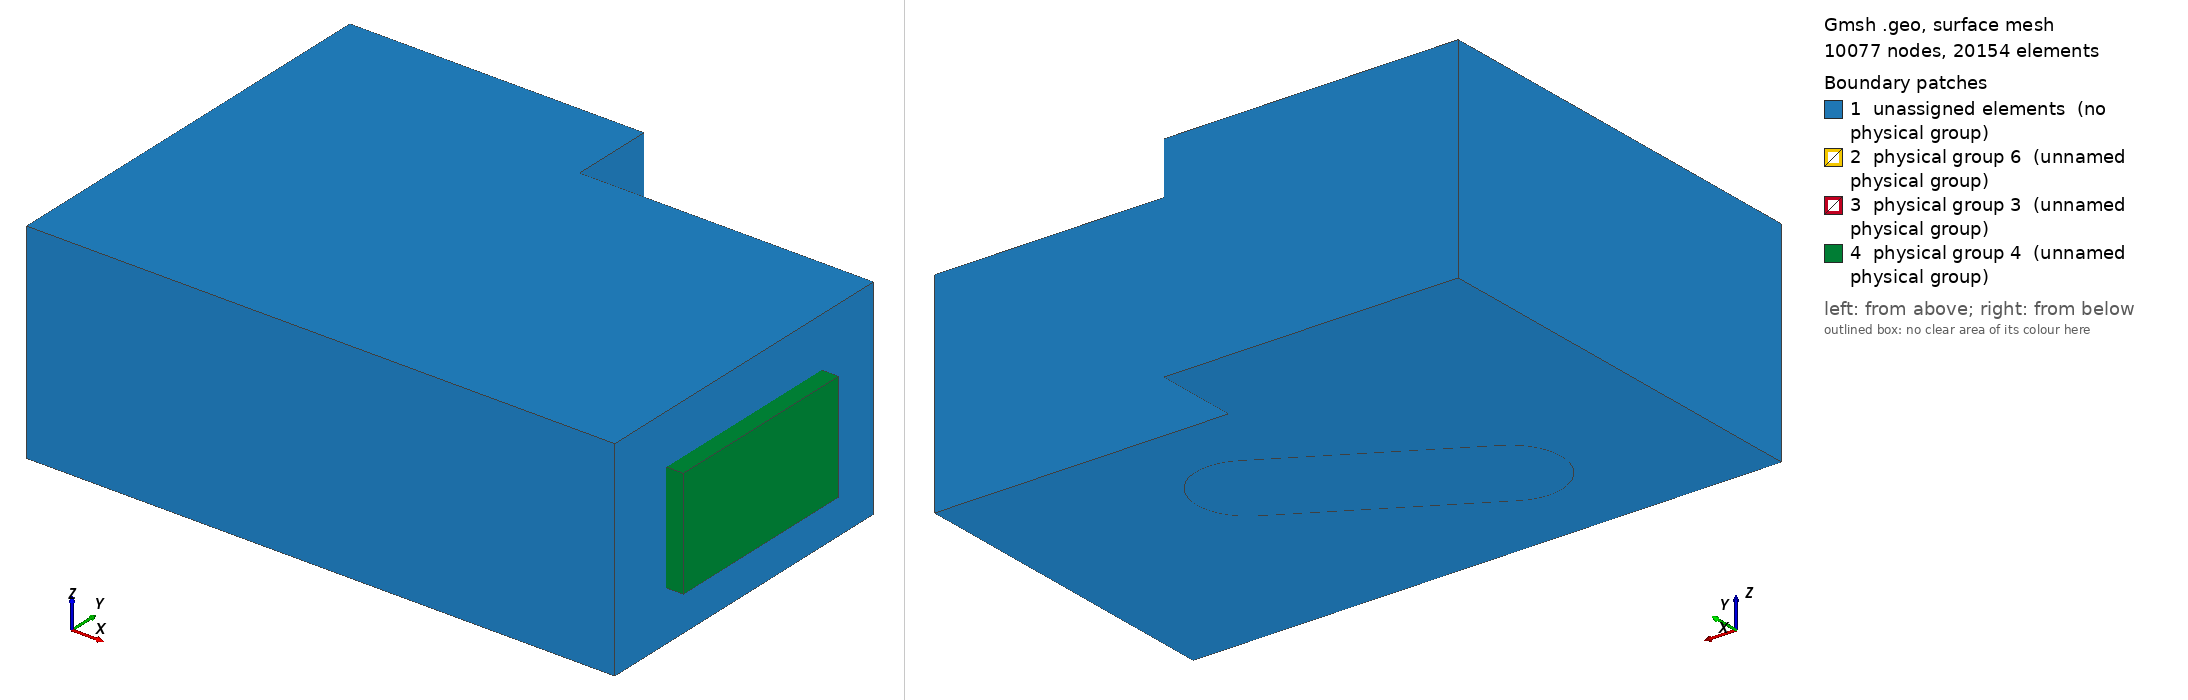

Gmsh geometry script, surface-meshed: 10077 nodes, 20154 surface elements. Boundary patches (legend numbers): 1 unassigned elements (no physical group), 2 physical group 6 (unnamed physical group), 3 physical group 3 (unnamed physical group), 4 physical group 4 (unnamed physical group). Left view from above one corner, right view from below the opposite corner. Legend entries are the model's physical surfaces; 'unassigned elements' are surfaces in no physical group. The drawing asked Gmsh for element sizes between 1% and 20% of the model's largest extent; the script's own settings can give other sizes.

=== cavity_acou3D_struc_3D_v1.geo (drawn) ===
// Parameters: acoustic cavity
lx1 = 7.0;
ly1 = 4.0;
lz1 = 2.5;

ly2 = 1.0;
lx2 = 3.5;
lx3 =         2;

ly4 = 1.2; // structure thickness

ly3 = 2.0;
l4 = 2.5;
lz4 = 1.2;
r4   = 0.5;
e4   = 0.2;
deg=       30;
angle = deg*Pi/180;


// porous
ee = 0.2;

lpy1=0.8;
lpz1=0.6;
lpy2=2.4;
lpz2=1.3;

// size of elements
// air
h = lx1/45;
// air control volume
hc = h/1.5;
// structure
hs = h/2;
// porous
h2 = ee; // /2;


lx5 = 6.0;
ly5 = 1.0;
lz5 = 1.5;
h5  = 1.0;

Mesh.CharacteristicLengthMax=1.5*h;
Mesh.ElementOrder = 1;

// Cavity: Corners
Point(1) = {0,     0  , 0, h};
Point(2) = {lx1,    0  , 0, h};
Point(3) = {lx1,    ly1 , 0, h};
Point(4) = {0 ,    ly1 , 0, h};

Point(5) = {0,     0  , lz1, h};
Point(6) = {lx1,    0  , lz1, h};
Point(7) = {lx1,    ly1 , lz1, h};
Point(8) = {0 ,    ly1 , lz1, h};

Point(9) = {0,     ly1+ly2  , 0, h};
Point(10) = {lx2,     ly1+ly2  , 0, h};
Point(11) = {lx2,     ly1  , 0, h};
Point(12) = {0,     ly1+ly2  , lz1, h};
Point(13) = {lx2,     ly1+ly2  , lz1, h};
Point(14) = {lx2,     ly1  , lz1, h};

// Cavity: lines
Line(1) = {1, 4};
Line(2) = {4, 9};
Line(3) = {9, 10};
Line(4) = {10, 11};
Line(5) = {11, 3};
Line(6) = {3, 2};
Line(7) = {2, 1};
Line(8) = {1, 5};
Line(9) = {4, 8};
Line(10) = {9, 12};
Line(11) = {10, 13};
Line(12) = {11, 14};
Line(13) = {3, 7};
Line(14) = {2, 6};
Line(15) = {5, 8};
Line(16) = {8, 12};
Line(17) = {12, 13};
Line(18) = {13, 14};
Line(19) = {14, 7};
Line(20) = {7, 6};
Line(21) = {6, 5};

// control volume
Point(31) = {lx5-h5/2,     ly5-h5/2  , lz5-h5/2, hc};
Point(32) = {lx5-h5/2,    ly5-h5/2  , lz5+h5/2, hc};
Point(33) = {lx5+h5/2,     ly5-h5/2  , lz5-h5/2, hc};
Point(34) = {lx5+h5/2,    ly5-h5/2  , lz5+h5/2, hc};
Point(35) = {lx5-h5/2,     ly5+h5/2  , lz5-h5/2, hc};
Point(36) = {lx5-h5/2,    ly5+h5/2  , lz5+h5/2, hc};
Point(37) = {lx5+h5/2,     ly5+h5/2  , lz5-h5/2, hc};
Point(38) = {lx5+h5/2,    ly5+h5/2  , lz5+h5/2, hc};
Line(75) = {33, 37};
Line(76) = {37, 35};
Line(77) = {35, 31};
Line(78) = {31, 33};
Line(79) = {33, 34};
Line(80) = {37, 38};
Line(81) = {38, 36};
Line(82) = {36, 32};
Line(83) = {32, 34};
Line(84) = {34, 38};
Line(85) = {35, 36};
Line(86) = {31, 32};
Line Loop(87) = {75, 80, -84, -79};
Plane Surface(88) = {87};
Line Loop(89) = {76, 85, -81, -80};
Plane Surface(90) = {89};
Line Loop(91) = {77, 86, -82, -85};
Plane Surface(92) = {91};
Line Loop(93) = {78, 79, -83, -86};
Plane Surface(94) = {93};
Line Loop(95) = {75, 76, 77, 78};
Plane Surface(96) = {95};
Line Loop(97) = {84, 81, 82, 83};
Plane Surface(98) = {97};

// wall: corners
Point(15) = {lx3,     ly3-ly4/2  , 0, hs};
Point(16) = {lx3+l4,     ly3-ly4/2  , 0, hs};
Point(17) = {lx3,     ly3-ly4/2  , lz4-r4 , hs};
Point(18) = {lx3+l4,     ly3-ly4/2  , lz4-r4, hs};
Point(19) = {lx3+r4,     ly3-ly4/2  , lz4-r4 , hs};
Point(20) = {lx3+l4-r4,     ly3-ly4/2  , lz4-r4, hs};
Point(21) = {lx3+r4,     ly3-ly4/2  , lz4 , (h+h)/2};
Point(22) = {lx3+l4-r4,     ly3-ly4/2  , lz4, (h+h)/2};

Point(515) = {lx3,     ly3+ly4/2  , 0, hs};
Point(516) = {lx3+l4,     ly3+ly4/2  , 0, hs};
Point(517) = {lx3,     ly3+ly4/2  , lz4-r4 , hs};
Point(518) = {lx3+l4,     ly3+ly4/2  , lz4-r4, hs};
Point(519) = {lx3+r4,     ly3+ly4/2  , lz4-r4 , hs};
Point(520) = {lx3+l4-r4,     ly3+ly4/2  , lz4-r4, hs};
Point(521) = {lx3+r4,     ly3+ly4/2  , lz4 , (h+h)/2};
Point(522) = {lx3+l4-r4,     ly3+ly4/2  , lz4, (h+h)/2};


Point(615) = {lx3-ly4/2,     ly3  , 0, hs};
Point(616) = {lx3+l4+ly4/2,     ly3  , 0, hs};
Point(617) = {lx3-ly4/2,     ly3  , lz4-r4 , hs};
Point(618) = {lx3+l4+ly4/2,     ly3  , lz4-r4, hs};
Point(619) = {lx3+r4,     ly3  , lz4-r4 , hs};
Point(620) = {lx3+l4-r4,     ly3  , lz4-r4, hs};
Point(621) = {lx3+r4,     ly3  , lz4+ly4/2 , (h+h)/2};
Point(622) = {lx3+l4-r4,     ly3  , lz4+ly4/2, (h+h)/2};

Point(715) = {lx3,     ly3  , 0, hs};
Point(716) = {lx3+l4,     ly3  , 0, hs};
Point(717) = {lx3,     ly3  , lz4-r4 , hs};
Point(718) = {lx3+l4,     ly3  , lz4-r4, hs};
Point(721) = {lx3+r4,     ly3  , lz4 , (h+h)/2};
Point(722) = {lx3+l4-r4,     ly3  , lz4, (h+h)/2};

// rotate wall
Rotate {{0, 0, 1}, {lx3+l4/2, ly3, 0}, angle} {
  Point{ 18, 20, 21, 19, 17, 16, 15, 22};
}
Rotate {{0, 0, 1}, {lx3+l4/2, ly3, 0}, angle} {
  Point{ 518, 520, 521, 519, 517, 516, 515, 522};
}
Rotate {{0, 0, 1}, {lx3+l4/2, ly3, 0}, angle} {
  Point{ 618, 620, 621, 619, 617, 616, 615, 622,715,716,717,718,721,722};
}

Line(140) = {15, 16};
Line(141) = {16, 18};
Line(142) = {22, 21};
Line(143) = {17, 15};
Circle(144) = {18, 20, 22};
Circle(145) = {21, 19, 17};
Line Loop(154) = {141, 144, 142, 145, 143, 140};
Plane Surface(155) = {154};

Line(5140) = {515, 516};
Line(5141) = {516, 518};
Line(5142) = {522, 521};
Line(5143) = {517, 515};
Circle(5144) = {518, 520, 522};
Circle(5145) = {521, 519, 517};
Line Loop(5154) = {5141, 5144, 5142, 5145, 5143, 5140};
Plane Surface(5155) = {5154};

Circle(6000) = {515, 715, 615};
Circle(6001) = {615, 715, 15};

Circle(6002) = {517, 717, 617};
Circle(6003) = {617, 717, 17};

Circle(6004) = {516, 716, 616};
Circle(6005) = {616, 716, 16};

Circle(6006) = {518, 718, 618};
Circle(6007) = {618, 718, 18};

Circle(6008) = {522, 722, 622};
Circle(6009) = {622, 722, 22};

Circle(6010) = {521, 721, 621};
Circle(6011) = {621, 721, 21};

Line(7000) = {616, 618};
Line(7001) = {622, 621};
Line(7002) = {615, 617};

Circle(6012) = {618, 620, 622};
Circle(6013) = {621, 619, 617};

// structure volume

//+
Curve Loop(5155) = {5141, 6006, -7000, -6004};
//+
Surface(5156) = {5155};
//+
Curve Loop(5156) = {7000, 6007, -141, -6005};
//+
Surface(5157) = {5156};
//+
Curve Loop(5157) = {5143, 6000, 7002, -6002};
//+
Surface(5158) = {5157};
//+
Curve Loop(5158) = {7002, 6003, 143, -6001};
//+
Surface(5159) = {5158};
//+
Curve Loop(5159) = {5142, 6010, -7001, -6008};
//+
Surface(5160) = {5159};
//+
Curve Loop(5160) = {7001, 6011, -142, -6009};
//+
Surface(5161) = {5160};
//+
Curve Loop(5161) = {5144, 6008, -6012, -6006};
//+
Surface(5162) = {5161};
//+
Curve Loop(5162) = {6012, 6009, -144, -6007};
//+
Surface(5163) = {5162};
//+
Curve Loop(5163) = {6002, -6013, -6010, 5145};
//+
Surface(5164) = {5163};
//+
Curve Loop(5164) = {6003, -145, -6011, 6013};
//+
Surface(5165) = {5164};
//+
Curve Loop(5165) = {5140, 6004, 6005, -140, -6001, -6000};
//+
Plane Surface(5166) = {5165};

//+
Surface Loop(189) = {5155, 5156, 5162, 5160, 5164, 5158, 5166, 5157, 5163, 5161, 5165, 5159, 155};
//+ structure volume
Volume(190) = {189};


// Line Loop(113) = {6, 14, -20, -13};
// Ruled Surface(114) = {113};
Line Loop(115) = {5, 13, -19, -12};
Ruled Surface(116) = {115};
Line Loop(117) = {4, 12, -18, -11};
Ruled Surface(118) = {117};
Line Loop(119) = {3, 11, -17, -10};
Ruled Surface(120) = {119};
Line Loop(121) = {2, 10, -16, -9};
Ruled Surface(122) = {121};
Line Loop(123) = {1, 9, -15, -8};
Ruled Surface(124) = {123};
Line Loop(125) = {7, 8, -21, -14};
Ruled Surface(126) = {125};
Line Loop(127) = {7, 1, 2, 3, 4, 5, 6};
Line Loop(130) = {21, 15, 16, 17, 18, 19, 20};
Plane Surface(131) = {130};
Plane Surface(156) = {127};
Surface Loop(157) = {126, 156, 124, 122, 120, 118, 116, 114, 131};

// Porous media
Point(200) = {lx1,	lpy1		, lpz1,		h2};
Point(300) = {lx1,	lpy1+lpy2	, lpz1,		h2};
Point(600) = {lx1,	lpy1		, lpz1+lpz2,	h2};
Point(700) = {lx1,	lpy1+lpy2  	, lpz1+lpz2,	h2};
Point(201) = {lx1+ee,	lpy1		, lpz1,		h2};
Point(301) = {lx1+ee,	lpy1+lpy2	, lpz1,		h2};
Point(601) = {lx1+ee,	lpy1		, lpz1+lpz2,	h2};
Point(701) = {lx1+ee,	lpy1+lpy2	, lpz1+lpz2,	h2};

Line(158) = {200, 300};
Line(159) = {300, 700};
Line(160) = {700, 600};
Line(161) = {600, 200};
Line Loop(162) = {6, 14, -20, -13};
Line Loop(163) = {161, 158, 159, 160};
Plane Surface(164) = {162, 163};
Plane Surface(165) = {163};

Line(166) = {600, 601};
Line(167) = {700, 701};
Line(168) = {300, 301};
Line(169) = {200, 201};
Line(170) = {201, 301};
Line(171) = {301, 701};
Line(172) = {701, 601};
Line(173) = {601, 201};
Line Loop(174) = {170, -168, -158, 169};
Plane Surface(175) = {174};
Line Loop(176) = {168, 171, -167, -159};
Plane Surface(177) = {176};
Line Loop(178) = {160, 166, -172, -167};
Plane Surface(179) = {178};
Line Loop(180) = {161, 169, -173, -166};
Plane Surface(181) = {180};
Line Loop(182) = {173, 170, 171, 172};
Plane Surface(183) = {182};

// controlled air volume
Surface Loop(184) = {94, 96, 88, 90, 92, 98};
Volume(185) = {184};

//Physical Volume(1) = {278,276}; // air cavity with no controlled air volume
Surface Loop(186) = {126, 156, 124, 122, 120, 118, 116, 164, 131, 165};
Volume(187) = {184, 186};

// porous volume
Surface Loop(188) = {165, 179, 181, 175, 183, 177};
Volume(189) = {188};


Physical Volume(1) = {185,187}; // air cavity + controlled air volume

Physical Volume(5) = {185}; // controlled air volume (small)

Physical Volume(2) = {189}; // porous volume

Physical Surface(3) = {165}; // [porous]-[air cavity] : interface surface

Physical Surface(4) = {181, 179, 177, 175, 183};// porous external surface

Physical Surface(6) = {155, 5155, 5159, 5158, 5164, 5165, 5161, 5160, 5163, 5162, 5157, 5156}; // Structure surface
